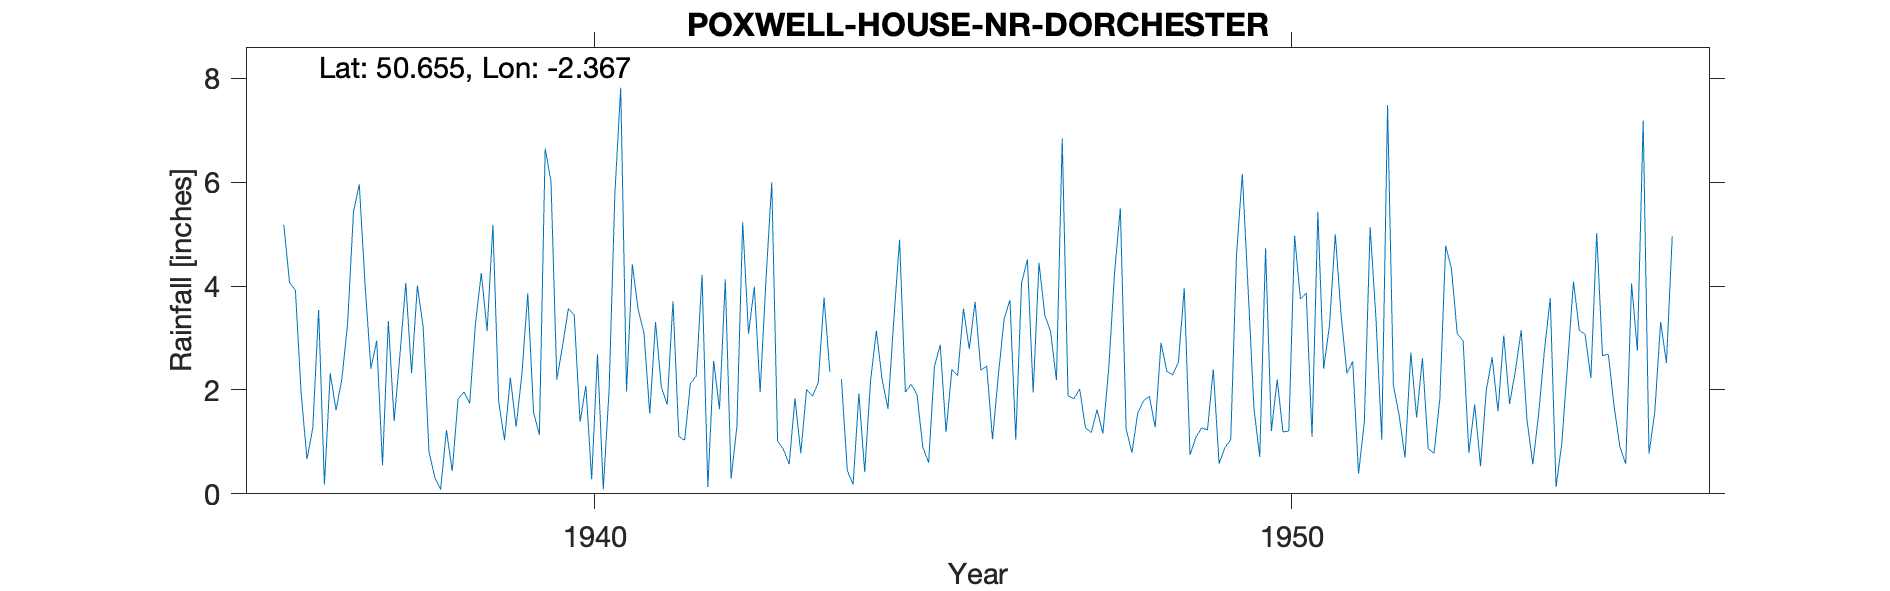

The table this chart was drawn from, first rows:
POXWELL-HOUSE-NR-DORCHESTER, , , , , , , , , , , , , , , , , , , , , , , 
Grid ref, SY741840, Long, -2.367, Lat, 50.66, Elevation, 275, ft, , , , , , , , , , , , , , , 
Station no, 1561/5, , , , , , , , , , , , , , , , , , , , , , 
, 1931, 1932, 1933, 1934, 1935, 1936, 1937, 1938, 1939, 1940, 1941, 1942, 1943, 1944, 1945, 1946, 1947, 1948, 1949, 1950, 1951, 1952, 1953
January, , , , , , 5.18, 5.43, 3.21, 5.18, 2.86, 4.42, 4.22, 6, 2.2, 2.11, 2.38, 3.12, 5.5, 0.75, 0.71, 3.24, 1.51, 0.79
February, , , , , , 4.07, 5.96, 0.81, 1.77, 3.57, 3.55, 0.13, 1.02, 0.45, 1.91, 2.46, 2.19, 1.25, 1.09, 4.73, 5, 0.7, 1.72
March, , , , , , 3.92, 4.02, 0.32, 1.03, 3.44, 3.1, 2.56, 0.86, 0.18, 0.9, 1.05, 6.84, 0.79, 1.27, 1.21, 3.44, 2.72, 0.53
April, , , , , , 1.92, 2.41, 0.08, 2.24, 1.39, 1.54, 1.63, 0.57, 1.93, 0.6, 2.28, 1.89, 1.56, 1.23, 2.2, 2.32, 1.47, 2
May, , , , , , 0.67, 2.95, 1.23, 1.29, 2.08, 3.31, 4.13, 1.84, 0.42, 2.45, 3.37, 1.83, 1.79, 2.4, 1.19, 2.55, 2.61, 2.63
June, , , , , , 1.27, 0.55, 0.44, 2.32, 0.28, 2.05, 0.29, 0.78, 2.17, 2.87, 3.73, 2.02, 1.88, 0.58, 1.21, 0.39, 0.87, 1.59
July, , , , , , 3.54, 3.33, 1.82, 3.86, 2.69, 1.72, 1.3, 2.01, 3.14, 1.19, 1.04, 1.27, 1.28, 0.89, 4.97, 1.38, 0.78, 3.05
August, , , , , , 0.18, 1.4, 1.96, 1.57, 0.09, 3.71, 5.23, 1.88, 2.2, 2.39, 4.06, 1.18, 2.91, 1.04, 3.75, 5.13, 1.83, 1.73
September, , , , , , 2.32, 2.68, 1.74, 1.14, 1.99, 1.11, 3.08, 2.14, 1.64, 2.28, 4.51, 1.62, 2.36, 4.61, 3.87, 3.39, 4.78, 2.37
October, , , , , , 1.61, 4.06, 3.28, 6.65, 5.79, 1.03, 3.99, 3.78, 3.34, 3.57, 1.95, 1.16, 2.29, 6.16, 1.1, 1.04, 4.33, 3.15
November, , , , , , 2.21, 2.32, 4.25, 6.01, 7.82, 2.12, 1.96, 2.35, 4.89, 2.79, 4.45, 2.41, 2.54, 3.93, 5.43, 7.48, 3.08, 1.42
December, , , , , , 3.29, 4.01, 3.13, 2.2, 1.97, 2.27, 4.11, , 1.96, 3.7, 3.44, 4.25, 3.96, 1.65, 2.41, 2.09, 2.95, 0.57
Total, , , , , , 30.18, 39.12, 22.27, 35.26, 33.97, 29.93, 32.63, , 24.52, 26.76, 34.72, 29.78, 28.11, 25.6, 32.78, 37.45, 27.63, 21.55
1956 Back records received after investi…, , , , , , , , , , , , , , , , , , , , , , , 
Monthly totals checked against Warmwell …, , , , , , , , , , , , , , , , , , , , , , , 
But supported in most years by Chickerel…, , , , , , , , , , , , , , , , , , , , , , , 
1943 Dec Marked as estimated, , , , , , , , , , , , , , , , , , , , , , , 
